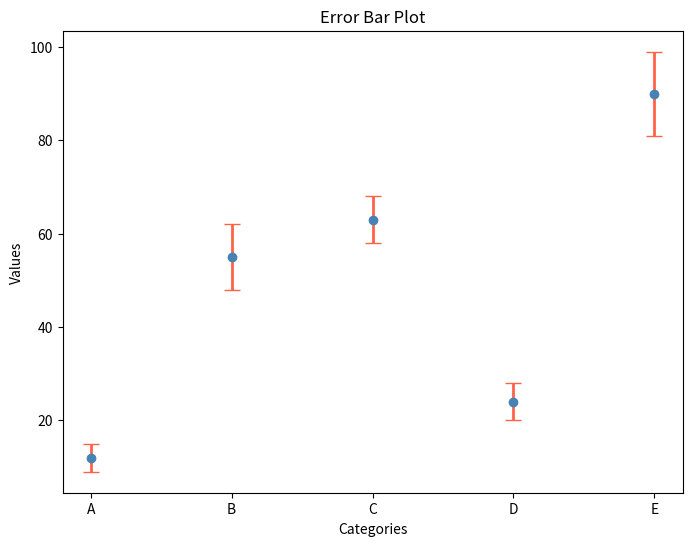

The script that saved this image:
# Error Bar Plot
import matplotlib.pyplot as plt
import numpy as np

categories = ['A', 'B', 'C', 'D', 'E']
values = [12, 55, 63, 24, 90]
errors = [3, 7, 5, 4, 9]

plt.figure(figsize=(8, 6))
plt.errorbar(categories, values, yerr=errors, fmt='o', color='steelblue',
             ecolor='tomato', elinewidth=2, capsize=6)
plt.title('Error Bar Plot')
plt.xlabel('Categories')
plt.ylabel('Values')
plt.show()
# fmt='o' — marker shape at each data point
# ecolor — color of the error bars
# capsize — width of the caps at the end of error bars
